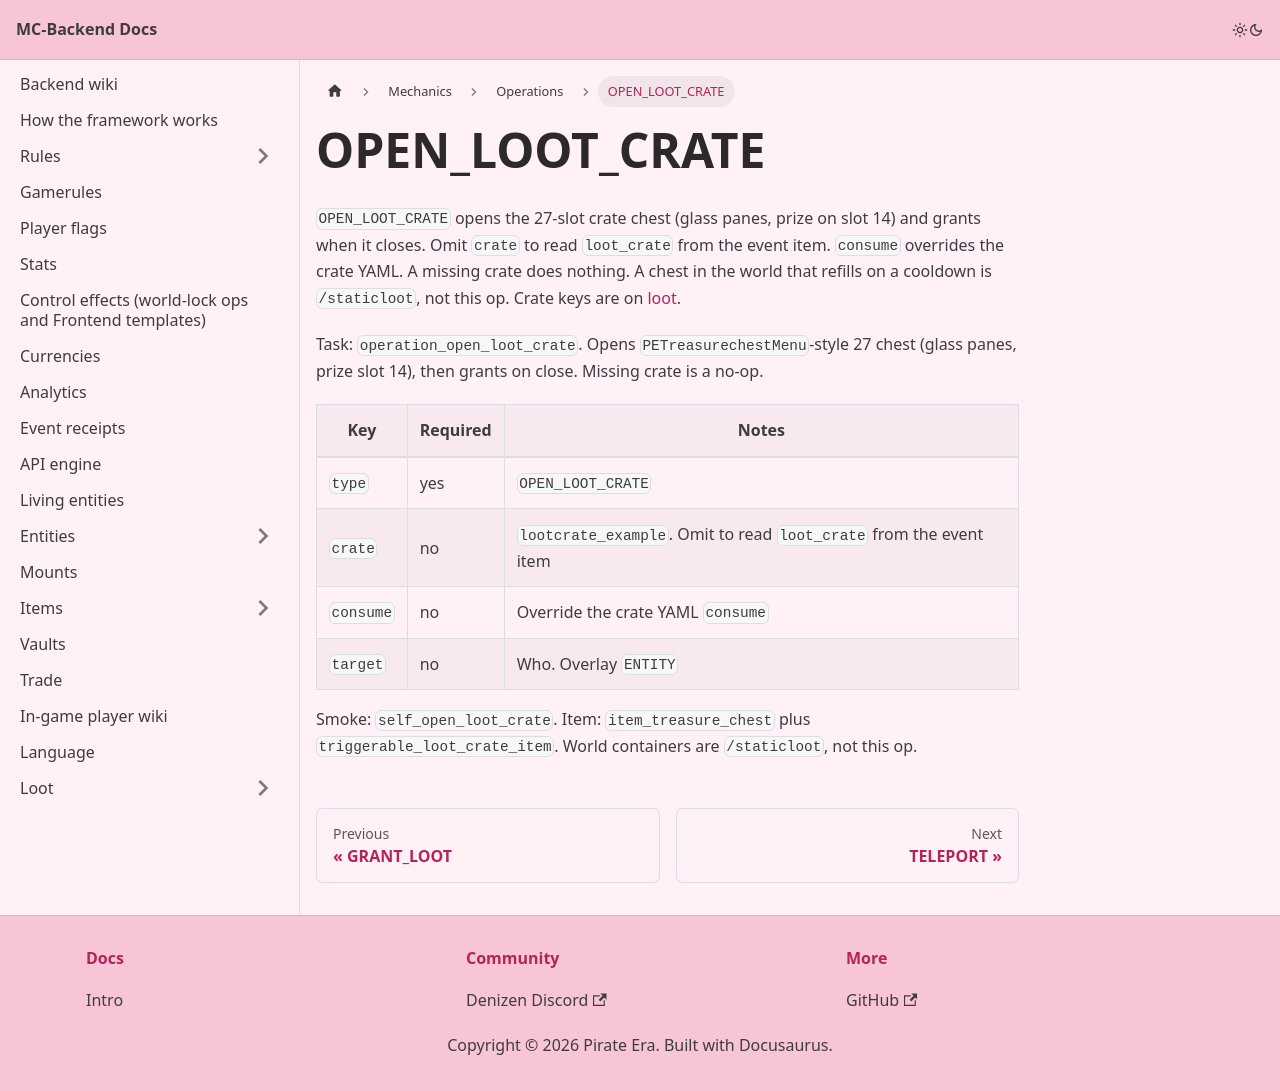

repository: Pirate-Era-Network/MC-Backend-Docs · page: mechanics/operations/open-loot-crate.html · generator: docusaurus

---
sidebar_position: 31
---

# OPEN_LOOT_CRATE

`OPEN_LOOT_CRATE` opens the 27-slot crate chest (glass panes, prize on slot 14) and grants when it closes. Omit `crate` to read `loot_crate` from the event item. `consume` overrides the crate YAML. A missing crate does nothing. A chest in the world that refills on a cooldown is `/staticloot`, not this op. Crate keys are on [loot](../../loot/README.md).

Task: `operation_open_loot_crate`. Opens `PETreasurechestMenu`-style 27 chest (glass panes, prize slot 14), then grants on close. Missing crate is a no-op.

| Key | Required | Notes |
| --- | --- | --- |
| `type` | yes | `OPEN_LOOT_CRATE` |
| `crate` | no | `lootcrate_example`. Omit to read `loot_crate` from the event item |
| `consume` | no | Override the crate YAML `consume` |
| `target` | no | Who. Overlay `ENTITY` |

Smoke: `self_open_loot_crate`. Item: `item_treasure_chest` plus `triggerable_loot_crate_item`. World containers are `/staticloot`, not this op.
